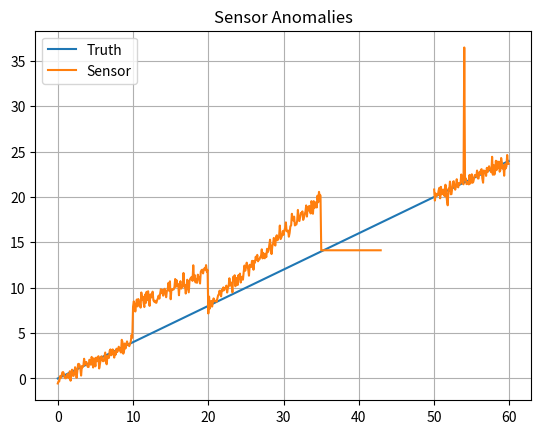

This figure's Python source:
import numpy as np
import matplotlib.pyplot as plt

def main():
    rng=np.random.default_rng(10); dt=.1; t=np.arange(0,60,dt); truth=.4*t; s=truth+rng.normal(0,.5,len(t)); labels=np.array(['nominal']*len(t),dtype=object)
    w=(t>=10)&(t<20); s[w]+=4; labels[w]='bias'
    w=(t>=20)&(t<35); s[w]+=.4*(t[w]-20); labels[w]='drift'
    w=(t>=35)&(t<43); s[w]=s[np.where(t>=35)[0][0]]; labels[w]='stuck'
    w=(t>=43)&(t<50); s[w]=np.nan; labels[w]='dropout'
    i=np.argmin(abs(t-54)); s[i]+=15; labels[i]='outlier'
    for label in np.unique(labels): print(label,np.sum(labels==label))
    plt.figure(); plt.plot(t,truth,label='Truth'); plt.plot(t,s,label='Sensor'); plt.title('Sensor Anomalies'); plt.grid(True); plt.legend(); plt.show()
if __name__=='__main__': main()
